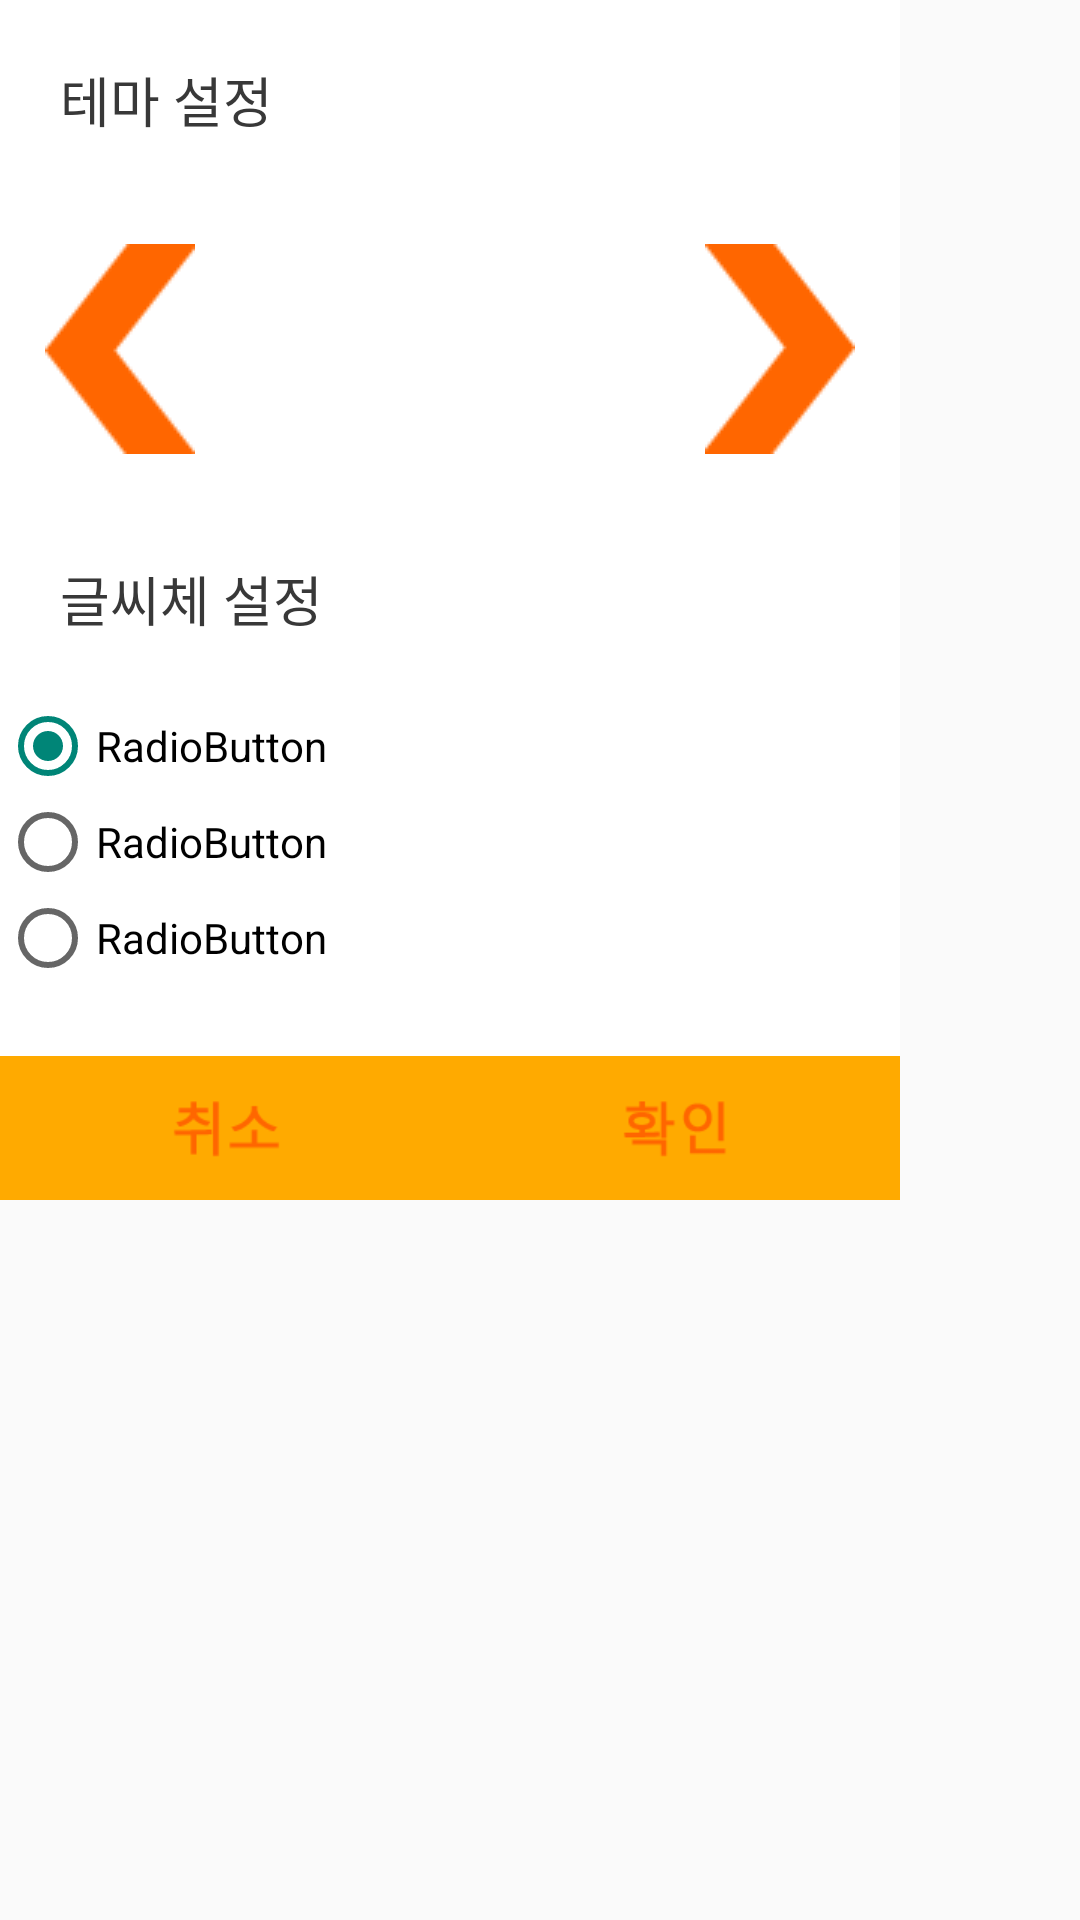

Here is an Android app screen rendered from its layout file. Give the layout XML and the strings, colors and styles it references.
<!-- AndroidManifest.xml: application theme AppTheme -->
<!-- res/layout/fragment_option_theme.xml -->
<?xml version="1.0" encoding="utf-8"?>
<LinearLayout xmlns:android="http://schemas.android.com/apk/res/android"
    android:layout_width="match_parent"
    android:layout_height="match_parent"
    android:orientation="vertical" >

    <FrameLayout
        android:layout_width="300dp"
        android:layout_height="400dp"
        android:background="#ffffff" >

        <LinearLayout
            android:layout_width="match_parent"
            android:layout_height="wrap_content"
            android:orientation="vertical" >

            <TextView
                android:id="@+id/textTheme"
                android:layout_width="wrap_content"
                android:layout_height="wrap_content"
                android:layout_marginBottom="20dp"
                android:layout_marginLeft="20dp"
                android:layout_marginTop="20dp"
                android:text="테마 설정"
                android:textColor="#383838"
                android:textSize="18sp" />

            <LinearLayout
                android:layout_width="match_parent"
                android:layout_height="wrap_content" >

                <Button
                    android:id="@+id/buttonBeforeTheme"
                    android:layout_width="50dp"
                    android:layout_height="70dp"
                    android:layout_margin="15dp"
                    android:background="@drawable/before"
                    android:text="@null" />

                <ImageView
                    android:id="@+id/imageTheme"
                    android:layout_width="100dp"
                    android:layout_height="100dp"
                    android:layout_marginLeft="20dp"
                    android:layout_marginRight="20dp"
                    android:src="@drawable/ffffff" />

                <Button
                    android:id="@+id/buttonNextTheme"
                    android:layout_width="50dp"
                    android:layout_height="70dp"
                    android:layout_margin="15dp"
                    android:background="@drawable/next"
                    android:text="@null" />

            </LinearLayout>

            <TextView
                android:id="@+id/textView2"
                android:layout_width="wrap_content"
                android:layout_height="wrap_content"
                android:layout_margin="20dp"
                android:text="글씨체 설정"
                android:textColor="#383838"
                android:textSize="18sp" />

            <RadioGroup
                android:id="@+id/radioFont"
                android:layout_width="wrap_content"
                android:layout_height="wrap_content" >

                <RadioButton
                    android:id="@+id/radio0"
                    android:layout_width="wrap_content"
                    android:layout_height="wrap_content"
                    android:checked="true"
                    android:text="RadioButton" />

                <RadioButton
                    android:id="@+id/radio1"
                    android:layout_width="wrap_content"
                    android:layout_height="wrap_content"
                    android:text="RadioButton" />

                <RadioButton
                    android:id="@+id/radio2"
                    android:layout_width="wrap_content"
                    android:layout_height="wrap_content"
                    android:text="RadioButton" />
            </RadioGroup>
        </LinearLayout>

        <LinearLayout
            android:layout_width="match_parent"
            android:layout_height="wrap_content"
            android:layout_gravity="bottom" >

            <Button
                android:id="@+id/buttonCancel"
                android:layout_width="wrap_content"
                android:layout_height="wrap_content"
                android:layout_weight="1"
                android:background="@drawable/button_modi_cancel"
                android:text="@null" />

            <Button
                android:id="@+id/buttonThemeOK"
                android:layout_width="wrap_content"
                android:layout_height="wrap_content"
                android:layout_weight="1"
                android:background="@drawable/button_modi_ok"
                android:text="@null" />

        </LinearLayout>

    </FrameLayout>

</LinearLayout>
<!-- resources referenced by this layout -->
<resources>
  <!-- drawable before: png bitmap (drawable-xxhdpi, 3482 bytes) -->
  <!-- drawable button_modi_cancel: png bitmap (drawable-xxhdpi, 3693 bytes) -->
  <!-- drawable button_modi_ok: png bitmap (drawable-xxhdpi, 3820 bytes) -->
  <!-- drawable next: png bitmap (drawable-xxhdpi, 3541 bytes) -->
  <style name="AppTheme" parent="AppBaseTheme">
          
      </style>
  <style name="AppBaseTheme" parent="Theme.AppCompat.Light">
          
      </style>
</resources>
